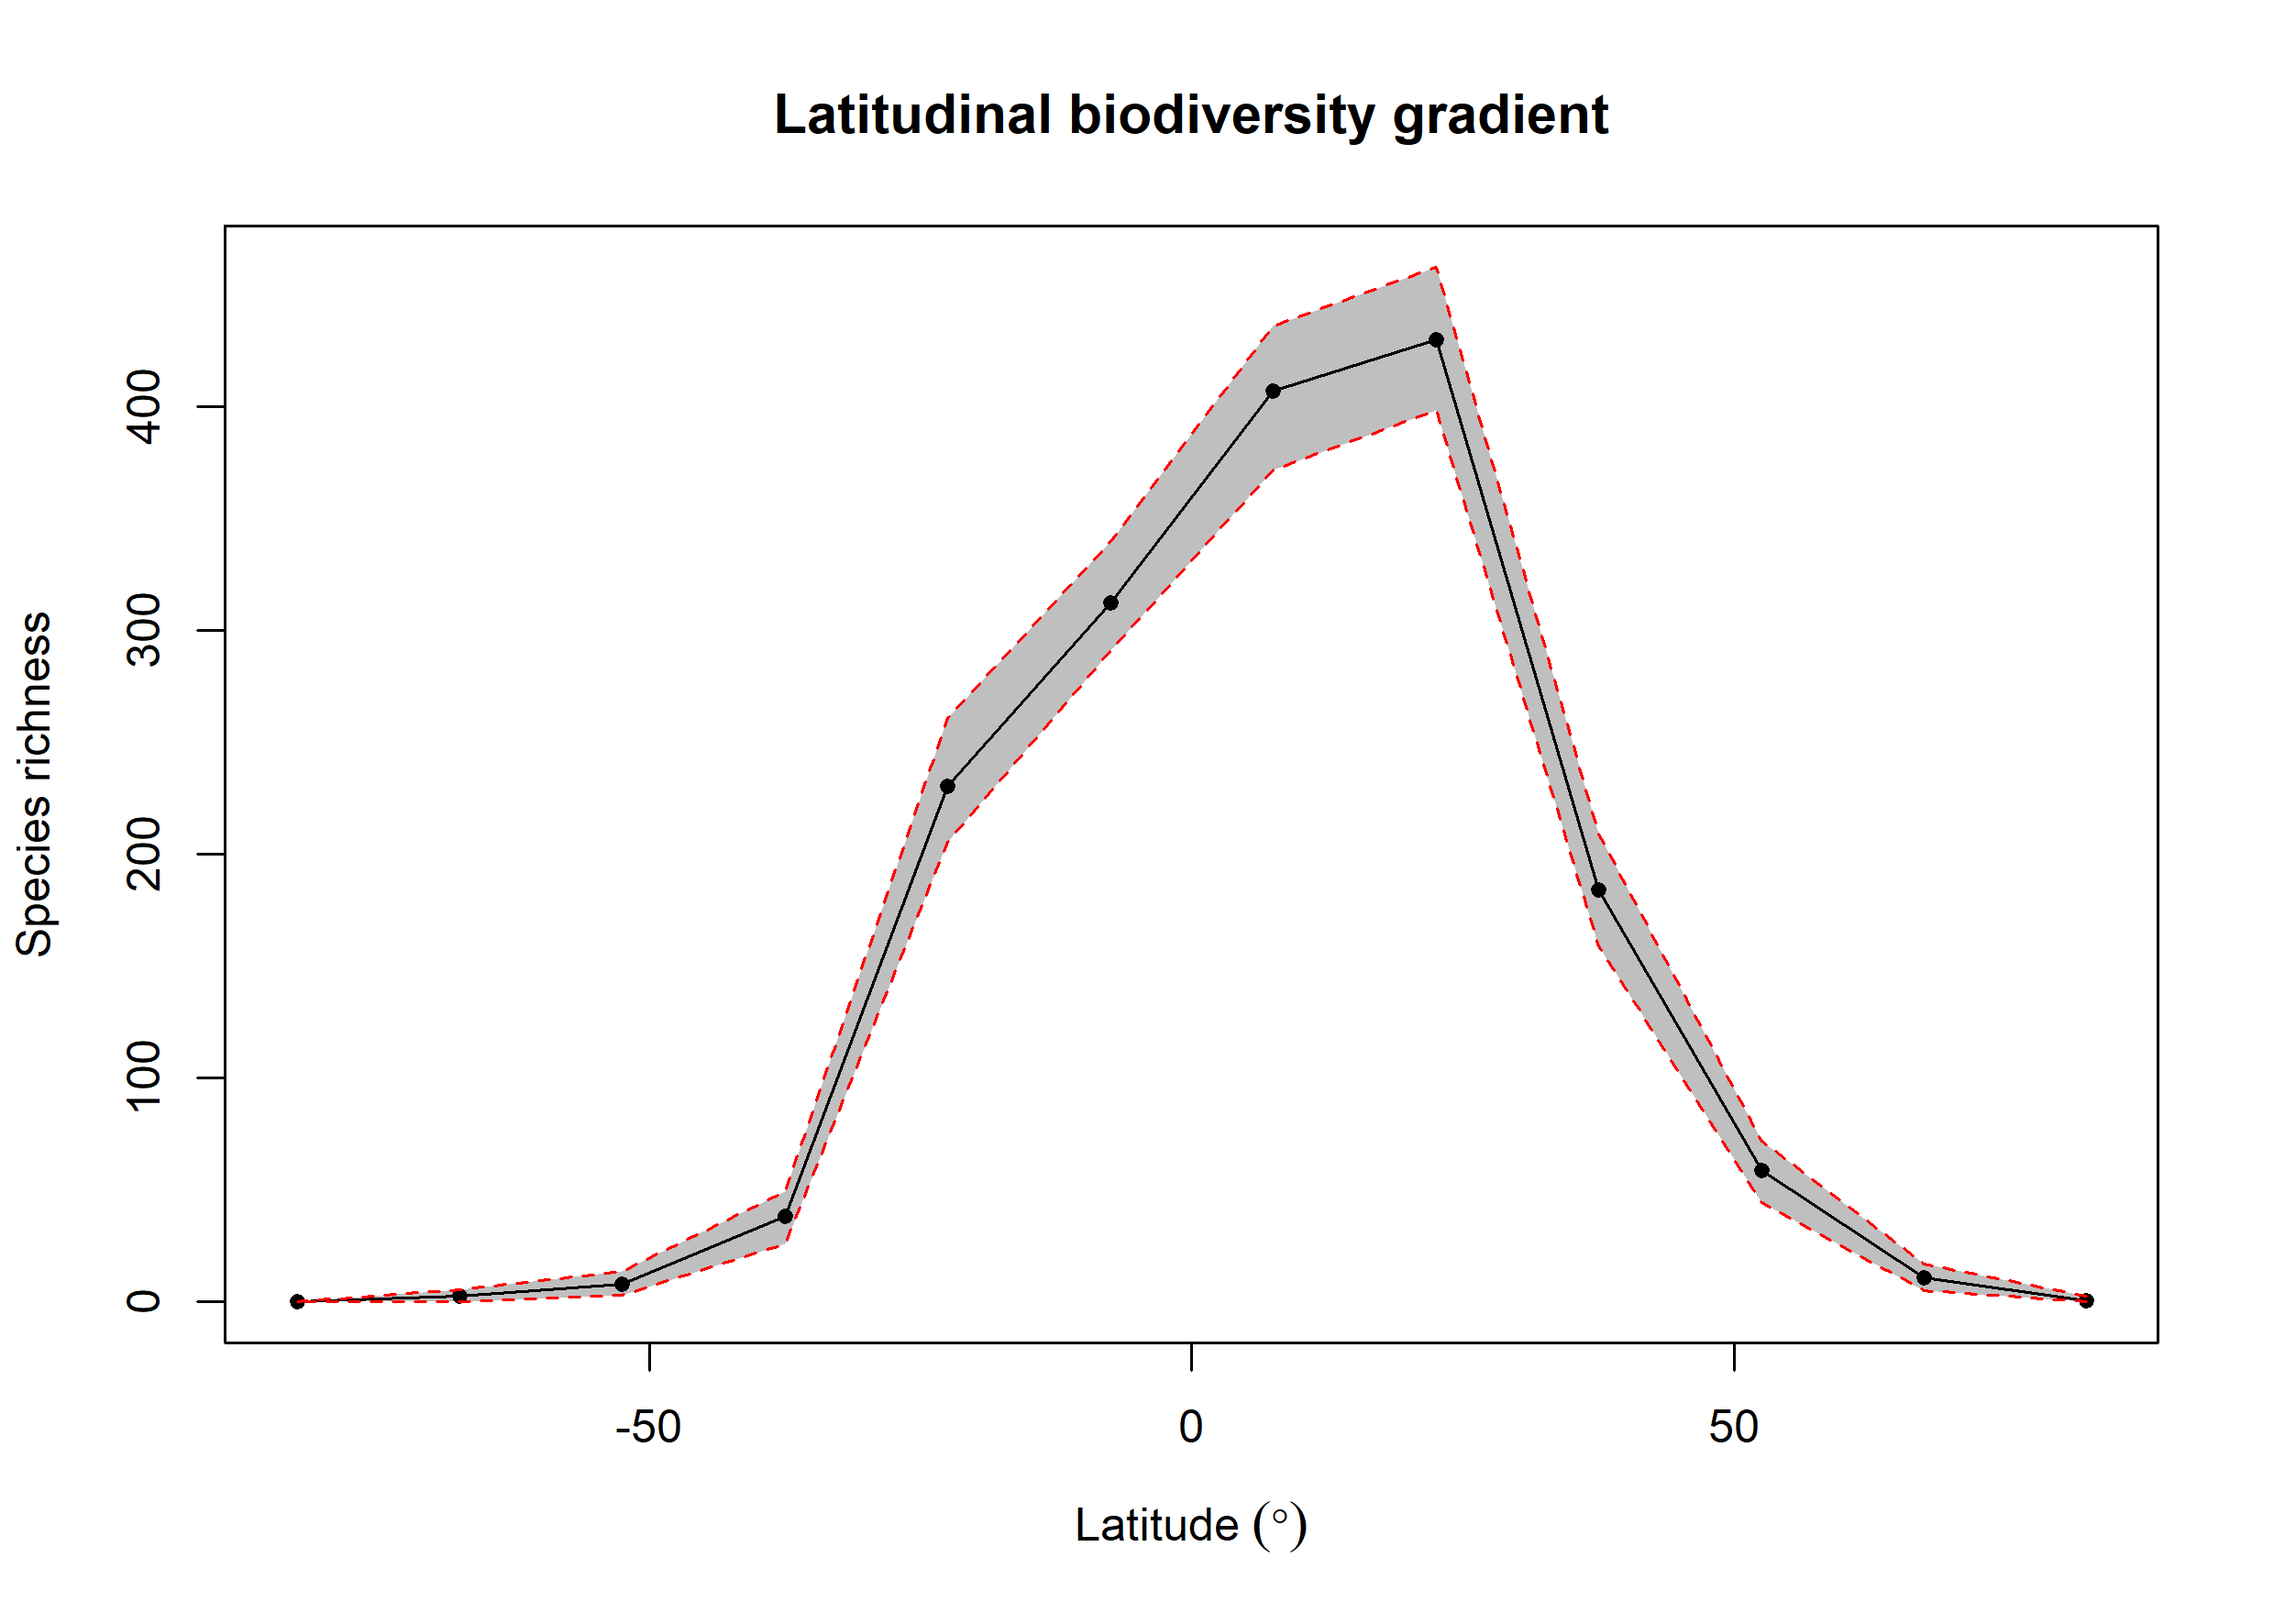

The table this chart was drawn from, first rows:
bin, max, min, mid, hemisphere, mean_richness, CI.Lower, CI.Upper
1, 90, 75, 82.5, N, 0.55, 0, 2.525
2, 75, 60, 67.5, N, 10.91, 5, 17
3, 60, 45, 52.5, N, 58.7, 44.48, 72
4, 45, 30, 37.5, N, 184.2, 159.3, 209.1
5, 30, 15, 22.5, N, 430.2, 398.5, 462.6
6, 15, 0, 7.5, N, 406.9, 371.9, 436.1
7, 0, -15, -7.5, S, 312.6, 291, 340.1
8, -15, -30, -22.5, S, 230.4, 205.4, 260.7
9, -30, -45, -37.5, S, 38.06, 26, 49.52
10, -45, -60, -52.5, S, 7.78, 3, 13.53
11, -60, -75, -67.5, S, 2.57, 0, 5.525
12, -75, -90, -82.5, S, 0, 0, 0
